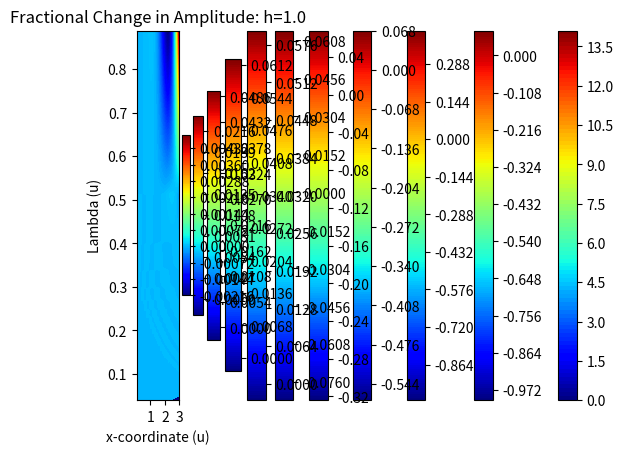

This figure's Python source:
# -*- coding: utf-8 -*-
"""
Created on Thu Jan  7 10:37:39 2021

[redacted]
"""

import numpy as np
import matplotlib.pyplot as plt
import matplotlib.cm as cmx

#The number of spacial and frequency points to examine
nR = 250
nOme = 250
#Range of space and frequencies
minO = 100
maxO = 50000
minR = .05
maxR = 3
#Initial sample parameters
z = 0
Dxx = 1
Dzz = 1

#Find the real and imaginary parts of the response to a source centered
#at (0, 0, z). Done for a range of frequencies and in-plane points.
def makeReIm(nR, nOme, z, Dxx, Dzz, minO, maxO, minR, maxR):
    #List of frequencies and in-plane distances as a row and coloumn vector
    omes = np.linspace(minO, maxO, nOme).reshape(1, nOme)
    ds = np.linspace(minR, maxR, nR).reshape(nR, 1)
    #Convert to a diffusivity-scaled distance from the source
    dEq = np.sqrt(ds**2/Dxx + z**2/Dzz)
    #Make a matrix of amplitudes of the source response
    #Element (i, j) corresponds to (distance i, frequency j)
    AmpE = np.exp(-np.matmul(dEq, np.sqrt(omes/2)))/dEq
    #Find how much of the amplitude is in the real and imaginary parts
    reP = np.cos(np.matmul(dEq, np.sqrt(omes/2)))
    imP = -np.sin(np.matmul(dEq, np.sqrt(omes/2)))
    #Split response into real and imaginary parts
    real = AmpE*reP
    imag = AmpE*imP
    return real, imag

#Find the real and imaginary parts of the response to an beam centered at (0,0,0)
#for a set of spacial points and frequencies
r, im = makeReIm(nR, nOme, z, Dxx, Dzz, minO, maxO, minR, maxR)
#Convert to amplitude
Amp = np.sqrt(r**2 + im**2)

#Plot it
xs = np.linspace(minR, maxR, nR)
omegas = np.linspace(minO, maxO, nOme)
fig = plt.gcf()
plt.contourf(xs, 2*np.pi*np.sqrt(np.divide(2,omegas)), (Amp).T, 100, cmap = cmx.jet)
plt.colorbar()
plt.title('Response Amplitude: Infinite Sample')
plt.xlabel('x-coordinate (u)')
plt.ylabel('Lambda (u)')
plt.show()

#Define the range of heights for mirror charges and the order of mirror
#reflection to go up to
nH = 10
hs = np.linspace(.1, 1, nH)
layers = 15
#Calculate the phase difference for each height
for j in range(0, nH):
    h = hs[j]
    #The first mirror charge has opposite sign
    ind = -1
    #Start with the base response from a source centered at (0,0,0)
    imT = np.copy(im)
    reT = np.copy(r)
    #For each mirror charge layer, add the contribution from the reflected
    #charges to the total real and imaginary part
    for i in range(0, layers):
        #Find the response to a source at i+1 mirror order
        z = 2*(i + 1)*h
        rT, iT = makeReIm(nR, nOme, z, Dxx, Dzz, minO, maxO, minR, maxR)
        #Add or subtract that response based on parity of mirror order
        reT += ind*rT
        imT += ind*iT
        ind = ind*-1
    AmpP = np.sqrt(reT**2 + imT**2)
    
    #Plot the amplitude difference
    fig = plt.gcf()
    plt.contourf(xs, 2*np.pi*np.sqrt(np.divide(2,omegas)), ((AmpP - Amp)/(Amp)).T, 200, cmap = cmx.jet)
    plt.colorbar()
    plt.title('Fractional Change in Amplitude: h=' + str(np.round(100*h)/100))
    plt.xlabel('x-coordinate (u)')
    plt.ylabel('Lambda (u)')
    plt.show()